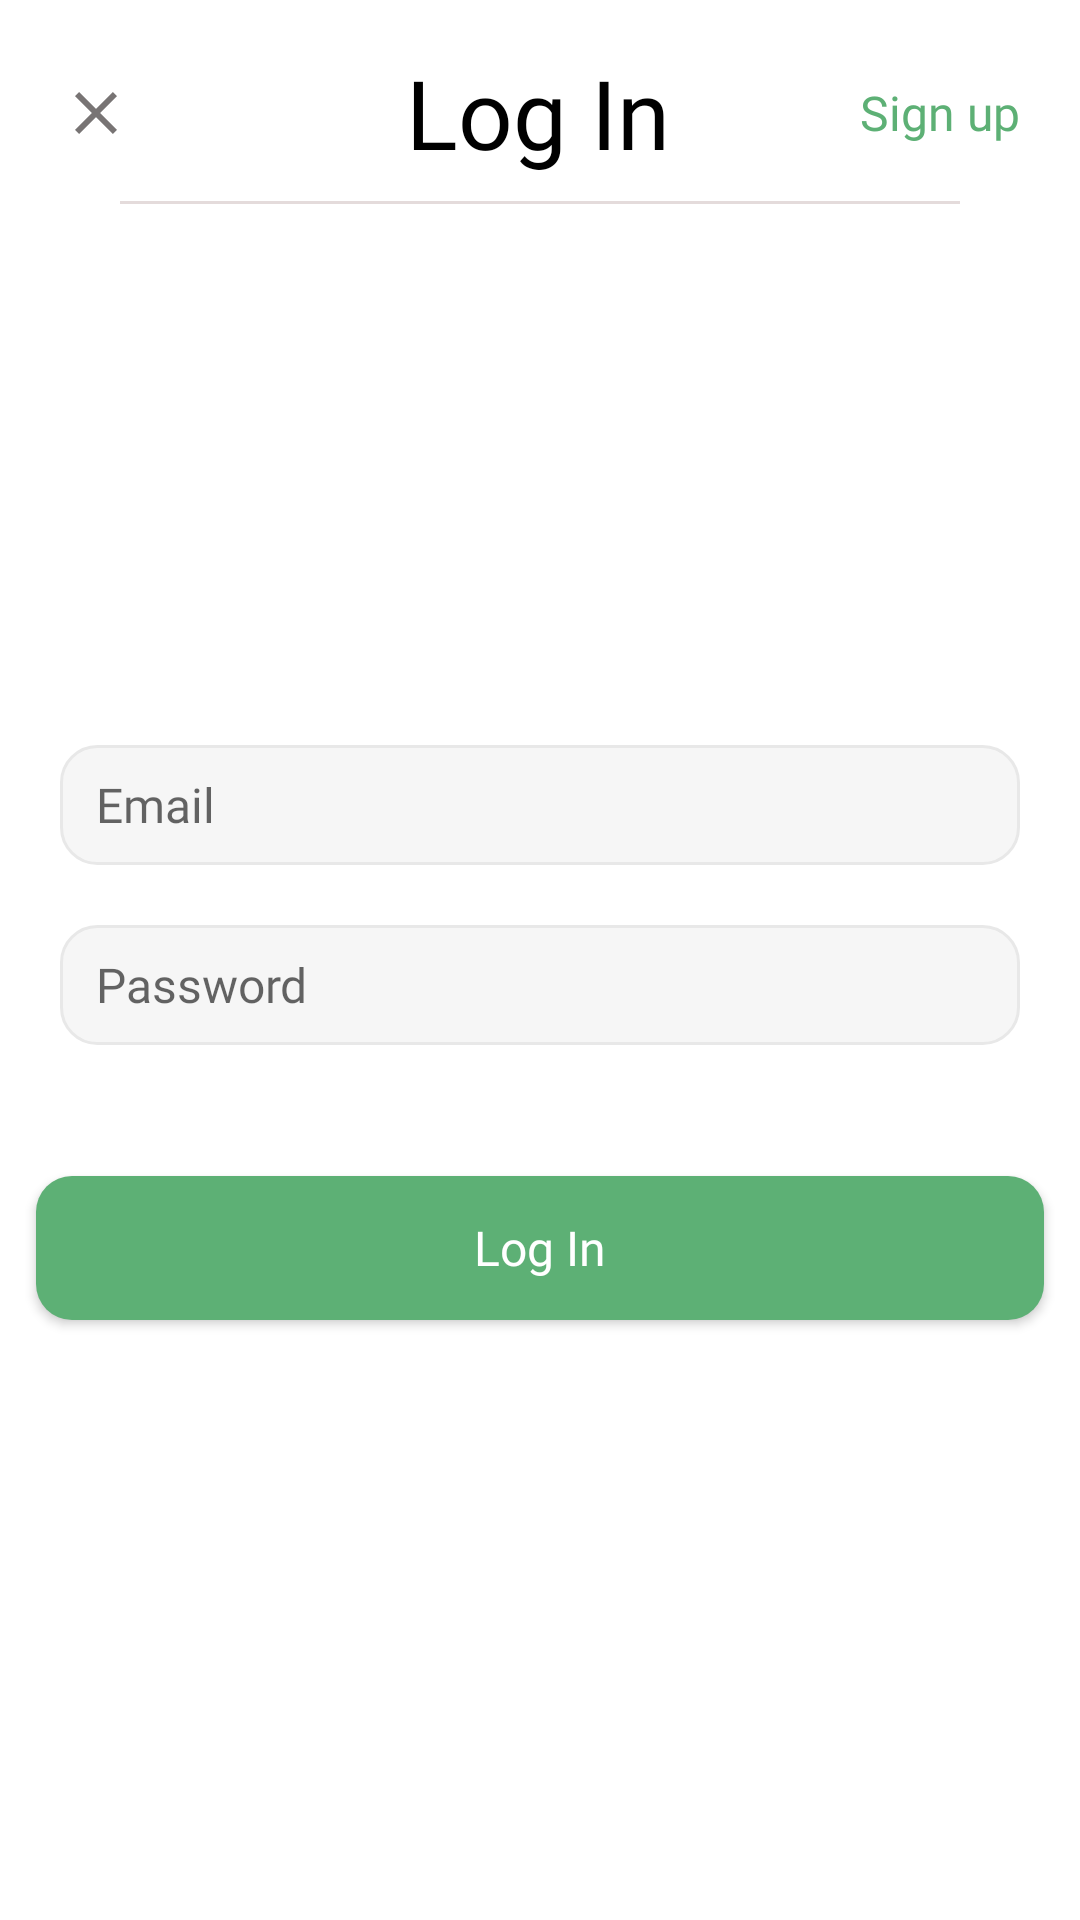

Produce the Android XML layout that renders to this screen, including the resource entries it uses.
<!-- AndroidManifest.xml: application theme Theme.Coursesapp -->
<!-- res/layout/fragment_log_in.xml -->
<?xml version="1.0" encoding="utf-8"?>
<androidx.constraintlayout.widget.ConstraintLayout xmlns:android="http://schemas.android.com/apk/res/android"
    xmlns:app="http://schemas.android.com/apk/res-auto"
    xmlns:tools="http://schemas.android.com/tools"
    android:layout_width="match_parent"
    android:layout_height="match_parent"
    tools:context=".fragments.LogInFragment">

    <TextView
        android:id="@+id/text_log_in_fragment"
        android:layout_width="wrap_content"
        android:layout_height="wrap_content"
        android:layout_marginTop="16dp"
        android:fontFamily="@font/inter_semibold"
        android:gravity="center"
        android:text="@string/log_in"
        android:textColor="@color/black"
        android:textSize="32sp"
        app:layout_constraintEnd_toEndOf="parent"
        app:layout_constraintHorizontal_bias="0.498"
        app:layout_constraintStart_toStartOf="parent"
        app:layout_constraintTop_toTopOf="parent" />

    <ImageButton
        android:id="@+id/img_button_log_in_fragment"
        android:layout_width="wrap_content"
        android:layout_height="wrap_content"
        android:layout_marginStart="20dp"
        android:background="@drawable/ic_baseline_close_24"
        app:layout_constraintBottom_toBottomOf="@id/text_log_in_fragment"
        app:layout_constraintStart_toStartOf="parent"
        app:layout_constraintTop_toTopOf="@id/text_log_in_fragment" />

    <TextView
        android:id="@+id/text_signUp_log_in_fragment"
        android:layout_width="wrap_content"
        android:layout_height="wrap_content"
        android:layout_marginEnd="20dp"
        android:fontFamily="@font/inter_medium"
        android:text="Sign up"
        android:textColor="@color/teal_200"
        android:textSize="16sp"
        app:layout_constraintBottom_toBottomOf="@id/text_log_in_fragment"
        app:layout_constraintEnd_toEndOf="parent"
        app:layout_constraintTop_toTopOf="@id/text_log_in_fragment" />

    <View
        android:id="@+id/simple_line"
        android:layout_width="match_parent"
        android:layout_height="1dp"
        android:layout_marginStart="40dp"
        android:layout_marginTop="8dp"
        android:layout_marginEnd="40dp"
        android:background="#E4DBDB"
        app:layout_constraintEnd_toEndOf="parent"
        app:layout_constraintHorizontal_bias="0.0"
        app:layout_constraintStart_toStartOf="parent"
        app:layout_constraintTop_toBottomOf="@id/text_log_in_fragment" />

    <EditText
        android:id="@+id/et_email_log_in_fragment"
        android:layout_width="match_parent"
        android:layout_height="40dp"
        android:layout_marginStart="20dp"
        android:layout_marginTop="200dp"
        android:layout_marginEnd="20dp"
        android:background="@drawable/roundededittext"
        android:fontFamily="@font/inter_medium"
        android:hint="@string/email"
        android:inputType="textEmailAddress"
        android:paddingStart="12dp"
        android:textSize="16sp"
        app:layout_constraintEnd_toEndOf="@+id/text_signUp_log_in_fragment"
        app:layout_constraintStart_toStartOf="@+id/text_signUp_log_in_fragment"
        app:layout_constraintTop_toBottomOf="@+id/text_signUp_log_in_fragment" />


    <EditText
        android:id="@+id/et_password_log_in_fragment"
        android:layout_width="match_parent"
        android:layout_height="40dp"
        android:layout_marginStart="20dp"
        android:layout_marginTop="20dp"
        android:layout_marginEnd="20dp"
        android:background="@drawable/roundededittext"
        android:fontFamily="@font/inter_medium"
        android:hint="@string/password"
        android:inputType="textPassword"
        android:paddingStart="12dp"
        android:textSize="16sp"
        app:layout_constraintEnd_toEndOf="@id/et_email_log_in_fragment"
        app:layout_constraintStart_toStartOf="@id/et_email_log_in_fragment"
        app:layout_constraintTop_toBottomOf="@id/et_email_log_in_fragment" />

    <androidx.appcompat.widget.AppCompatButton
        android:id="@+id/button_log_in_fragment"
        android:layout_width="0dp"
        android:layout_height="wrap_content"
        android:layout_marginStart="12dp"
        android:layout_marginEnd="12dp"
        android:layout_marginBottom="200dp"
        android:background="@drawable/roundedbutton"
        android:fontFamily="@font/inter_semibold"
        android:text="@string/log_in"
        android:textAllCaps="false"
        android:textColor="@color/white"
        android:textSize="16sp"
        app:layout_constraintBottom_toBottomOf="parent"
        app:layout_constraintEnd_toEndOf="parent"
        app:layout_constraintStart_toStartOf="parent" />

</androidx.constraintlayout.widget.ConstraintLayout>
<!-- resources referenced by this layout -->
<resources>
  <color name="black">#FF000000</color>
  <color name="teal_200">#5DB075</color>
  <color name="white">#FFFFFFFF</color>
  <!-- drawable ic_baseline_close_24 (drawable) -->
  <vector android:height="24dp" android:tint="#787474"
      android:viewportHeight="24" android:viewportWidth="24"
      android:width="24dp" xmlns:android="http://schemas.android.com/apk/res/android">
      <path android:fillColor="@android:color/white" android:pathData="M19,6.41L17.59,5 12,10.59 6.41,5 5,6.41 10.59,12 5,17.59 6.41,19 12,13.41 17.59,19 19,17.59 13.41,12z"/>
  </vector>
  <!-- drawable roundedbutton (drawable) -->
  <?xml version="1.0" encoding="utf-8"?>
  <shape xmlns:android="http://schemas.android.com/apk/res/android"
      android:shape="rectangle">
      <solid android:color="@color/teal_200" />
      <corners android:radius="12dp"/>
  </shape>
  <!-- drawable roundededittext (drawable) -->
  <?xml version="1.0" encoding="utf-8"?>
  <shape xmlns:android="http://schemas.android.com/apk/res/android"
      android:shape="rectangle">
      <solid android:color="#F6F6F6" />
      <stroke
          android:width="1dp"
          android:color="#E8E8E8" />
      <corners android:radius="12dp" />
  </shape>
  <string name="email">Email</string>
  <string name="log_in">Log In</string>
  <string name="password">Password</string>
  <style name="Theme.Coursesapp" parent="Theme.MaterialComponents.Light.NoActionBar">
          
          <item name="colorPrimary">@color/purple_500</item>
          <item name="colorPrimaryVariant">@color/purple_700</item>
          <item name="colorOnPrimary">@color/white</item>
          
          <item name="colorSecondary">@color/teal_200</item>
          <item name="colorSecondaryVariant">@color/teal_700</item>
          <item name="colorOnSecondary">@color/black</item>
          
          <item name="android:statusBarColor">?attr/colorPrimaryVariant</item>
          
      </style>
  <color name="purple_500">#5DB075</color>
  <color name="purple_700">#5DB075</color>
  <color name="teal_700">#FF018786</color>
</resources>
